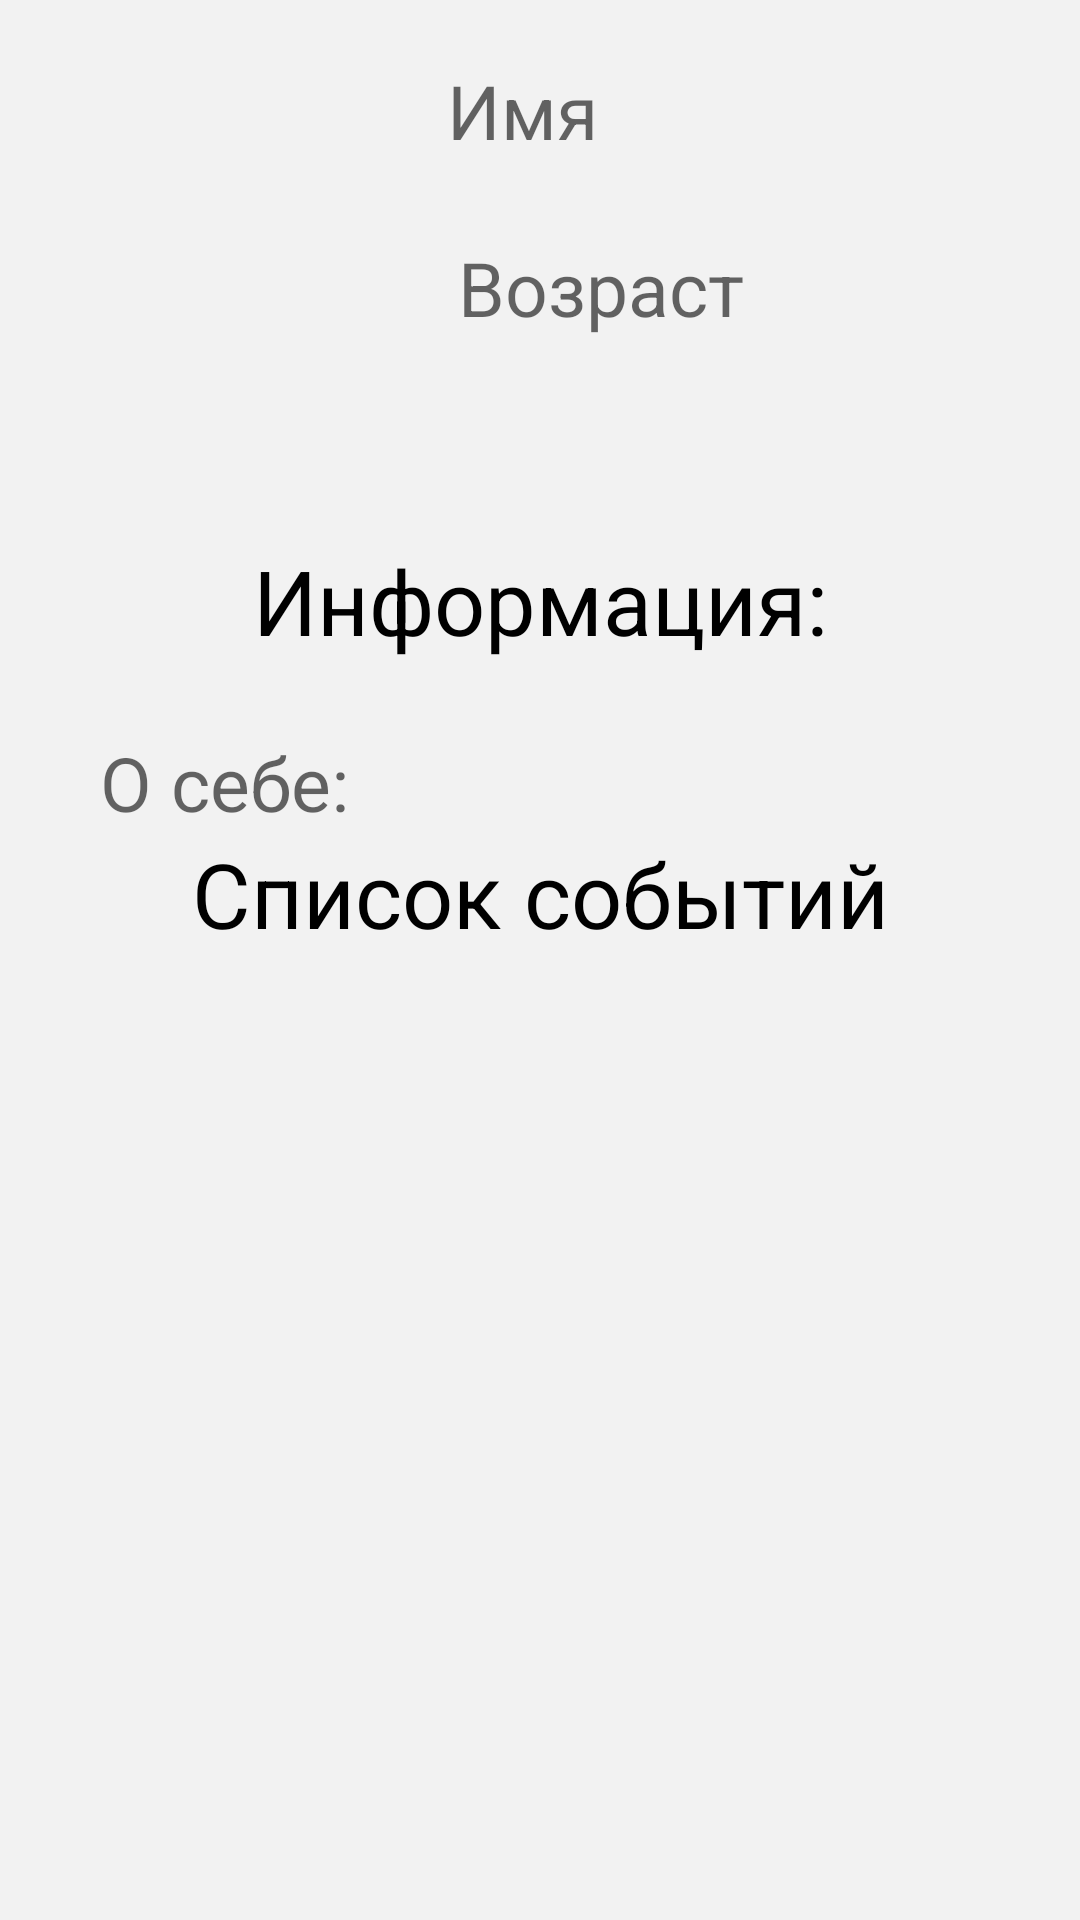

Android layout source for this screen:
<!-- AndroidManifest.xml: application theme Theme.EventFiender -->
<!-- res/layout/activity_author_event.xml -->
<?xml version="1.0" encoding="utf-8"?>
<androidx.constraintlayout.widget.ConstraintLayout xmlns:android="http://schemas.android.com/apk/res/android"
    xmlns:app="http://schemas.android.com/apk/res-auto"
    xmlns:tools="http://schemas.android.com/tools"
    android:layout_width="match_parent"
    android:layout_height="match_parent"
    tools:context=".ui.Settings.SettingsFragment"
    android:background="#f2f2f2">

    <ImageView
        android:id="@+id/userImage"
        android:layout_width="120dp"
        android:layout_height="120dp"
        android:layout_marginStart="20dp"
        android:layout_marginTop="20dp"
        app:layout_constraintStart_toStartOf="parent"
        app:layout_constraintTop_toTopOf="parent"
        tools:src="@drawable/img" />

    <TextView
        android:id="@+id/editName"
        android:layout_width="202dp"
        android:layout_height="39dp"
        android:layout_marginTop="20dp"
        android:backgroundTint="#3d3d5c "
        android:ems="8"
        android:hint="Имя"
        android:inputType="textPersonName"
        android:text=""
        android:textColor="@color/black"
        android:textSize="25sp"
        app:layout_constraintEnd_toEndOf="parent"
        app:layout_constraintStart_toEndOf="@+id/userImage"
        app:layout_constraintTop_toTopOf="parent" />

    <TextView
        android:id="@+id/editAge"
        android:layout_width="195dp"
        android:layout_height="39dp"
        android:layout_marginTop="20dp"
        android:ems="8"
        android:hint="Возраст"
        android:textColor="@color/black"
        android:textSize="25sp"
        app:layout_constraintEnd_toEndOf="parent"
        app:layout_constraintStart_toEndOf="@+id/userImage"
        app:layout_constraintTop_toBottomOf="@+id/editName" />


    <TextView
        android:id="@+id/textView"
        android:textAlignment="center"

        android:layout_width="match_parent"
        android:layout_height="40dp"
        android:layout_marginTop="40dp"
        android:textColor="@color/black"
        android:text="Информация:"
        android:textSize="30sp"
        app:layout_constraintEnd_toEndOf="parent"
        app:layout_constraintStart_toStartOf="parent"
        app:layout_constraintTop_toBottomOf="@+id/userImage" />

    <TextView
        android:id="@+id/editInfo"
        android:textColor="@color/black"
        android:layout_width="wrap_content"
        android:layout_height="wrap_content"
        android:layout_marginTop="104dp"
        android:ems="10"
        android:gravity="start|top"
        android:hint="О себе:"
        android:inputType="textMultiLine"
        android:textSize="25sp"
        app:layout_constraintEnd_toEndOf="parent"
        android:layout_marginBottom="10dp"
        app:layout_constraintStart_toStartOf="parent"
        app:layout_constraintTop_toBottomOf="@+id/userImage" />

    <TextView
        android:textColor="@color/black"
        android:id="@+id/textListEvents"
        android:layout_width="wrap_content"
        android:layout_height="wrap_content"
        android:text="Список событий"
        android:textSize="30sp"
        app:layout_constraintEnd_toEndOf="parent"
        app:layout_constraintStart_toStartOf="parent"
        app:layout_constraintTop_toBottomOf="@+id/editInfo" />

    <androidx.recyclerview.widget.RecyclerView
        android:id="@+id/recyclerView"
        android:layout_width="match_parent"
        android:layout_height="wrap_content"
        android:layout_marginHorizontal="16dp"
        android:clickable="true"
        android:focusable="true"
        app:layout_constraintTop_toBottomOf="@+id/textListEvents"
        tools:layout_editor_absoluteX="16dp"
        tools:listitem="@layout/list_item" />

</androidx.constraintlayout.widget.ConstraintLayout>
<!-- res/layout/list_item.xml (included above) -->
<?xml version="1.0" encoding="utf-8"?>
<androidx.constraintlayout.widget.ConstraintLayout xmlns:android="http://schemas.android.com/apk/res/android"
    xmlns:app="http://schemas.android.com/apk/res-auto"
    xmlns:tools="http://schemas.android.com/tools"
    android:orientation="vertical"
    android:layout_width="match_parent"
    android:layout_height="80dp"
    android:layout_margin="2dp"
    android:background="@drawable/rounded"
    >

    <TextView
        android:id="@+id/eventName"
        android:layout_width="250dp"
        android:layout_height="30dp"
        android:textColor="#3d3d5c"
        android:textSize="20sp"
        android:textStyle="bold"

        app:layout_constraintStart_toStartOf="@+id/eventDate"
        app:layout_constraintTop_toTopOf="parent"
        tools:text="Название события" />

    <ImageView
        android:id="@+id/eventImage"
        android:layout_width="60dp"
        android:layout_height="60dp"
        android:layout_marginStart="4dp"
        app:layout_constraintBottom_toBottomOf="parent"
        app:layout_constraintStart_toStartOf="parent"
        app:layout_constraintTop_toTopOf="parent"
        android:src="@drawable/event_icon"
         />

    <TextView
        android:id="@+id/eventDate"
        android:textColor="#3d3d5c"
        android:layout_width="250dp"
        android:layout_height="20dp"
        app:layout_constraintBottom_toBottomOf="parent"
        app:layout_constraintEnd_toEndOf="parent"
        app:layout_constraintStart_toEndOf="@+id/eventImage"
        app:layout_constraintTop_toTopOf="@+id/eventName"
        tools:text="Время проведения:" />

    <TextView
        android:id="@+id/eventAge"
        android:layout_width="250dp"
        android:layout_height="20dp"
        android:text="Возраст:"
        android:textColor="#3d3d5c"
        app:layout_constraintBottom_toBottomOf="parent"
        app:layout_constraintEnd_toEndOf="parent"
        app:layout_constraintStart_toEndOf="@+id/eventImage"
        app:layout_constraintTop_toBottomOf="@+id/eventDate" />

</androidx.constraintlayout.widget.ConstraintLayout>
<!-- resources referenced by this layout -->
<resources>
  <!-- drawable img: png bitmap (drawable, 119682 bytes) -->
  <!-- drawable rounded (drawable) -->
  <?xml version="1.0" encoding="utf-8"?>
  <shape xmlns:android="http://schemas.android.com/apk/res/android">
      <solid android:color="#fff3e6 " />
      <stroke
          android:width="2dp"
          android:color="#a3a3c2" />
      <corners android:radius="16dp" />
      <padding
          android:bottom="0dp"
          android:left="10dp"
          android:right="10dp"
          android:top="0dp" />
  </shape>
  <style name="Theme.EventFiender" parent="Theme.MaterialComponents.DayNight.DarkActionBar">
          
          <item name="colorPrimary">#58589C</item>
          <item name="colorPrimaryVariant">@color/purple_700</item>
          <item name="colorOnPrimary">@color/white</item>
          
          <item name="colorSecondary">@color/teal_200</item>
          <item name="colorSecondaryVariant">@color/teal_700</item>
          <item name="colorOnSecondary">@color/black</item>
          
          <item name="android:statusBarColor">@color/black</item>
          
      </style>
  <!-- not gathered from this repository: default colours our renderer supplied (Android Studio template values) -->
  <color name="purple_700">#FF3700B3</color>
  <color name="teal_200">#FF03DAC5</color>
  <color name="teal_700">#FF018786</color>
  <color name="black">#FF000000</color>
  <color name="white">#FFFFFFFF</color>
</resources>
